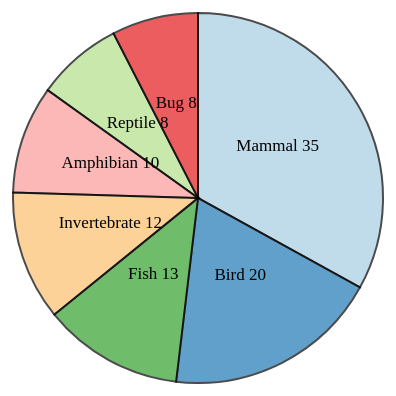
D3 v4 page, settled after 360 driven frames (6 s of simulated time); the page loaded 1 data file(s).


  function goBack() {
    window.location.href = "/D3";
  }

  // set the dimensions and margins of the graph
  var width = 450;
  height = 450;
  margin = 40;

  // The radius of the pieplot is half the width or half the height (smallest one). I subtract a bit of margin.
  var radius = Math.min(width, height) / 2 - margin;

  // append the svg object to the div called 'my_data'
  var svg = d3
    .select("#my_data")
    .append("svg")
    .attr("width", width)
    .attr("height", height)
    .append("g")
    .attr("transform", "translate(" + width / 2 + "," + height / 2 + ")");

  d3.csv("./class.csv", function (data) {
    // Format the data
    data.forEach(function (d) {
      d.Number_Of_Animal_Species_In_Class =
        +d.Number_Of_Animal_Species_In_Class;
    });

    // Set the color scale
    var color = d3
      .scaleOrdinal()
      .domain(
        data.map(function (d) {
          return d.Class_Type;
        })
      )
      .range(d3.schemePaired);

    // Compute the position of each group on the pie
    var pie = d3.pie().value(function (d) {
      return d.Number_Of_Animal_Species_In_Class;
    });
    var data_ready = pie(data);

    // Build the pie chart
    var arcGenerator = d3.arc().innerRadius(0).outerRadius(radius);

    svg
      .selectAll("mySlices")
      .data(data_ready)
      .enter()
      .append("path")
      .attr("d", arcGenerator)
      .attr("fill", function (d) {
        return color(d.data.Class_Type);
      })
      .attr("stroke", "black")
      .style("stroke-width", "2px")
      .style("opacity", 0.7);

    // Add the annotation to each slice
    svg
      .selectAll("mySlices")
      .data(data_ready)
      .enter()
      .append("text")
      .text(function (d) {
        return d.data.Class_Type+" "+d.data.Number_Of_Animal_Species_In_Class;
      })
      .attr("transform", function (d) {
        return "translate(" + arcGenerator.centroid(d) + ")";
      })
      .style("text-anchor", "middle")
      .style("font-size", 17);
    // Define the initial and final angles for the rotation
    const startAngle = 0;
    const endAngle = 360;

    
  });


### data: class.csv
Class_Number, Number_Of_Animal_Species_In_Class, Class_Type, Animal_Names
1, 35, Mammal, aardvark, antelope, bear, boar, buffalo,…
2, 20, Bird, chicken, crow, dove, duck, flamingo, gul…
3, 8, Reptile, pitviper, seasnake, slowworm, tortoise, …
4, 13, Fish, bass, carp, catfish, chub, dogfish, hadd…
5, 10, Amphibian, frog, frog, newt, toad
6, 8, Bug, flea, gnat, honeybee, housefly, ladybird…
7, 12, Invertebrate, clam, crab, crayfish, lobster, octopus, …